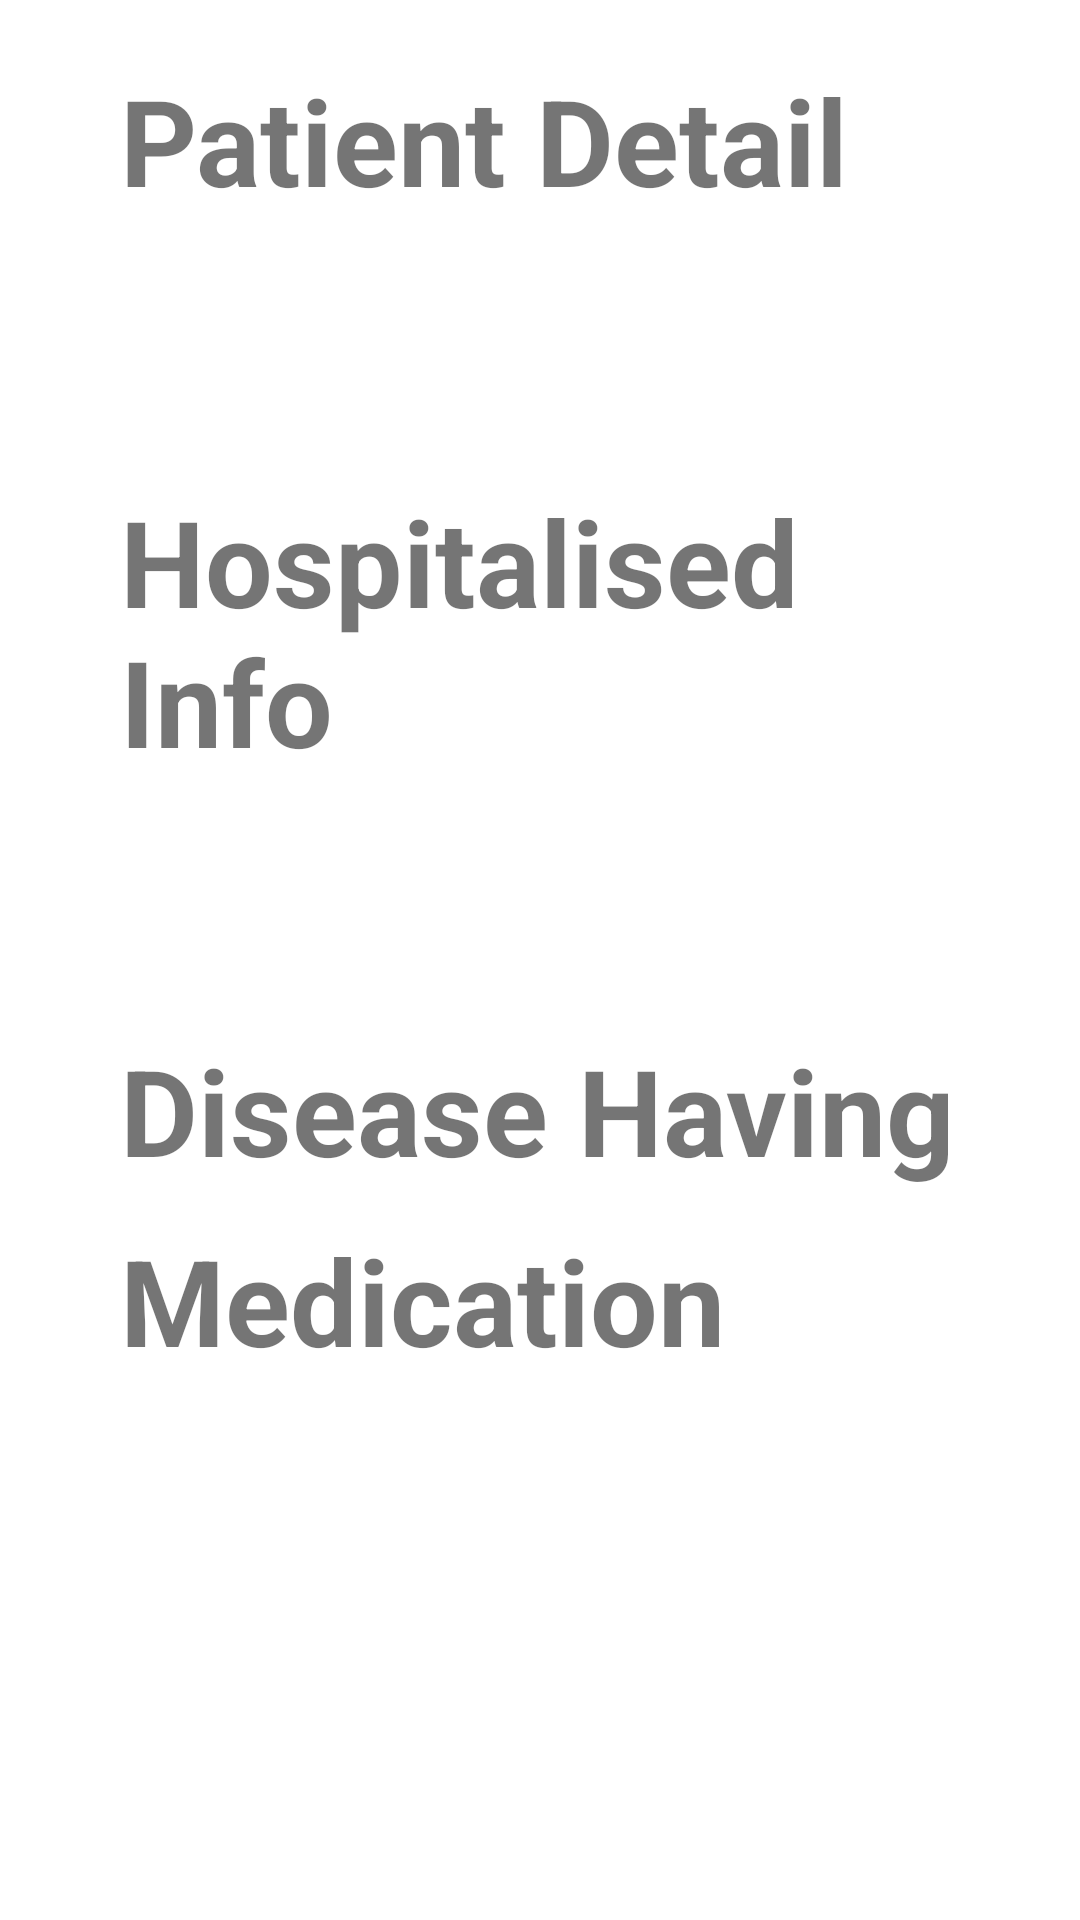

Here is an Android app screen rendered from its layout file. Give the layout XML and the strings, colors and styles it references.
<!-- AndroidManifest.xml: application theme Theme.NursingHomeApp -->
<!-- res/layout/activity_patient_detail2.xml -->
<?xml version="1.0" encoding="utf-8"?>
<ScrollView xmlns:android="http://schemas.android.com/apk/res/android"
    xmlns:app="http://schemas.android.com/apk/res-auto"
    xmlns:tools="http://schemas.android.com/tools"
    android:layout_width="match_parent"
    android:layout_height="match_parent"
    tools:context=".PatientDetail">

    <androidx.constraintlayout.widget.ConstraintLayout
        android:layout_width="match_parent"
        android:layout_height="match_parent"
        android:orientation="vertical"
        android:padding="20dp">

        <RelativeLayout
            android:id="@+id/Patient"
            android:layout_width="match_parent"
            android:layout_height="match_parent"
            android:background="@drawable/custom_border"
            android:paddingLeft="20dp"
            >

            <TextView
                android:id="@+id/patientDetail"
                android:layout_width="match_parent"
                android:layout_height="wrap_content"
                android:textStyle="bold"
                android:text="Patient Detail"
                android:textSize="40dp" />

            <TextView
                android:id="@+id/textView"
                android:layout_width="match_parent"
                android:layout_height="wrap_content"
                android:textStyle="bold"
                android:layout_below="@id/patientDetail"
                android:layout_marginTop="5dp" />

            <TextView
                android:id="@+id/textIC"
                android:layout_width="match_parent"
                android:layout_height="wrap_content"
                android:textStyle="bold"
                android:layout_below="@id/textView"
                android:layout_marginTop="5dp"/>

            <TextView
                android:id="@+id/textContact"
                android:layout_width="match_parent"
                android:layout_height="wrap_content"
                android:textStyle="bold"
                android:layout_below="@id/textIC"
                android:layout_marginTop="5dp"/>

            <ImageView
                android:id="@+id/imageView"
                android:layout_width="match_parent"
                android:layout_height="wrap_content"
                android:layout_below="@id/textContact"
                android:layout_marginTop="5dp"
                tools:srcCompat="@tools:sample/avatars" />

        </RelativeLayout>

        <LinearLayout
            android:id="@+id/Hospitalised"
            android:layout_width="match_parent"
            android:layout_height="match_parent"
            android:background="@drawable/custom_border"
            android:orientation="vertical"
            app:layout_constraintTop_toBottomOf="@+id/Patient"
            android:layout_marginTop="10dp"
            android:paddingLeft="20dp"

            >

            <TextView
                android:id="@+id/hosTitle"
                android:layout_width="match_parent"
                android:layout_height="wrap_content"
                android:text="Hospitalised Info"
                android:textStyle="bold"
                android:textSize="40dp" />

            <TextView
                android:id="@+id/bedInfo"
                android:layout_width="match_parent"
                android:layout_height="wrap_content"
                android:textStyle="bold"
                android:textSize="18dp" />

            <TextView
                android:id="@+id/Date"
                android:layout_width="match_parent"
                android:layout_height="wrap_content"
                android:textStyle="bold"
                android:textSize="18dp" />

            <TextView
                android:id="@+id/Day"
                android:layout_width="match_parent"
                android:layout_height="wrap_content"
                android:textStyle="bold"
                android:textSize="18dp" />

        </LinearLayout>

        <LinearLayout
            android:id="@+id/Disease"
            android:layout_width="match_parent"
            android:layout_height="match_parent"
            android:background="@drawable/custom_border"
            android:orientation="vertical"
            app:layout_constraintTop_toBottomOf="@+id/Hospitalised"
            android:layout_marginTop="10dp"
            android:paddingLeft="20dp"
            >

            <TextView
                android:id="@+id/disTitle"
                android:layout_width="match_parent"
                android:layout_height="wrap_content"
                android:text="Disease Having"
                android:textStyle="bold"
                android:textSize="40dp" />
        </LinearLayout>

        <LinearLayout
            android:id="@+id/Medicine"
            android:layout_width="match_parent"
            android:layout_height="match_parent"
            android:background="@drawable/custom_border"
            android:orientation="vertical"
            app:layout_constraintTop_toBottomOf="@+id/Disease"
            android:layout_marginTop="10dp"
            android:paddingLeft="20dp"
            >

            <TextView
                android:id="@+id/medTitle"
                android:layout_width="match_parent"
                android:layout_height="wrap_content"
                android:text="Medication"
                android:textStyle="bold"
                android:textSize="40dp" />
        </LinearLayout>
    </androidx.constraintlayout.widget.ConstraintLayout>
</ScrollView>
<!-- resources referenced by this layout -->
<resources>
  <style name="Theme.NursingHomeApp" parent="Theme.MaterialComponents.DayNight.DarkActionBar">
          
          <item name="colorPrimary">@color/purple_500</item>
          <item name="colorPrimaryVariant">@color/purple_700</item>
          <item name="colorOnPrimary">@color/white</item>
          
          <item name="colorSecondary">@color/teal_200</item>
          <item name="colorSecondaryVariant">@color/teal_700</item>
          <item name="colorOnSecondary">@color/black</item>
          
          <item name="android:statusBarColor" tools:targetApi="l">?attr/colorPrimaryVariant</item>
          
      </style>
  <!-- not gathered from this repository: default colours our renderer supplied (Android Studio template values) -->
  <color name="purple_500">#FF6200EE</color>
  <color name="purple_700">#FF3700B3</color>
  <color name="teal_200">#FF03DAC5</color>
  <color name="teal_700">#FF018786</color>
  <color name="black">#FF000000</color>
  <color name="white">#FFFFFFFF</color>
</resources>
